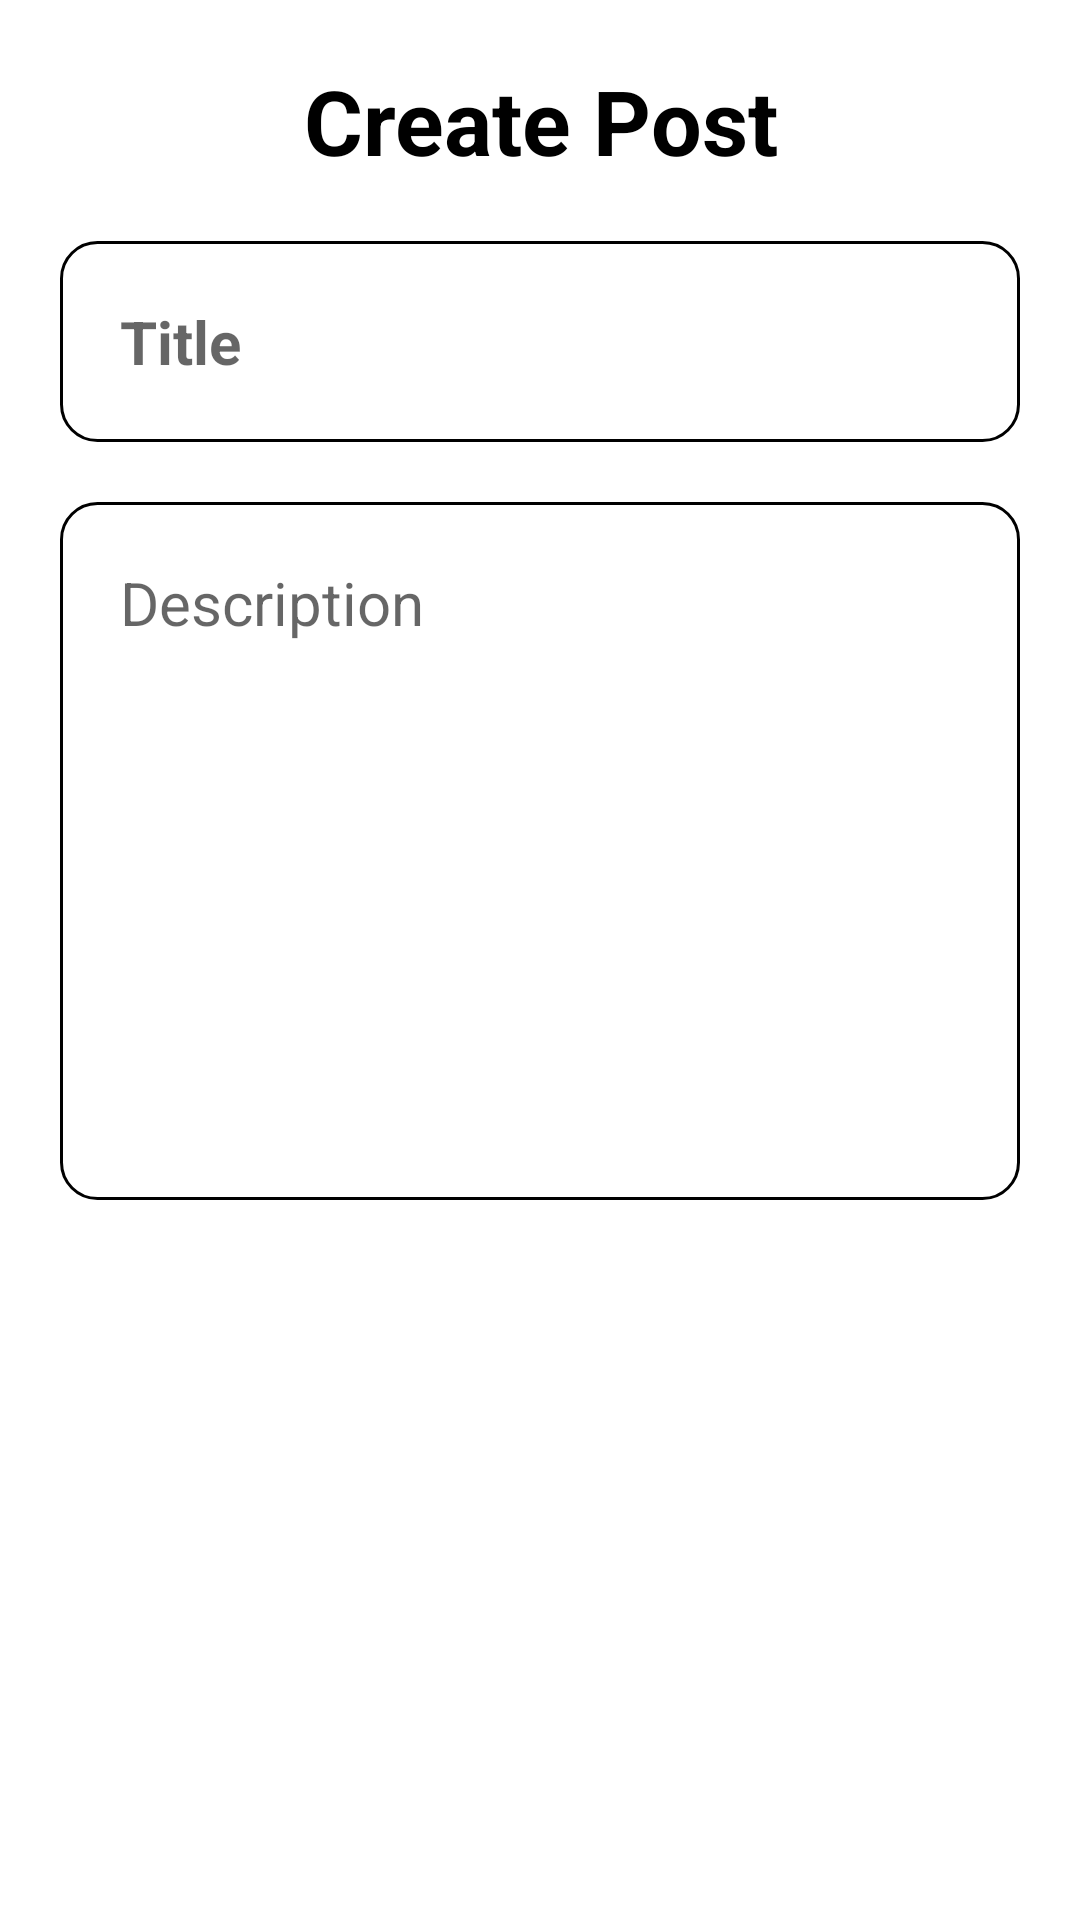

This screen was rendered from an Android layout file. Write that file and the resources it references.
<!-- AndroidManifest.xml: application theme Theme.YSocialMediaApp -->
<!-- res/layout/activity_create_post.xml -->
<?xml version="1.0" encoding="utf-8"?>
<LinearLayout xmlns:android="http://schemas.android.com/apk/res/android"
    xmlns:app="http://schemas.android.com/apk/res-auto"
    xmlns:tools="http://schemas.android.com/tools"
    android:id="@+id/main"
    android:layout_width="match_parent"
    android:layout_height="match_parent"
    android:orientation="vertical"
    android:padding="20dp"
    android:layout_centerVertical="true"
    android:layout_centerHorizontal="true"
    tools:context=".ui.CreatePostActivity">

    <TextView
        android:layout_width="match_parent"
        android:layout_height="wrap_content"
        android:textAlignment="center"
        android:text="@string/post"
        android:textSize="30sp"
        android:textStyle="bold"
        android:textColor="@color/black"
        android:layout_marginBottom="20dp"
        />
    <EditText
        android:background="@drawable/edit_text_border"
        android:id="@+id/post_title_input"
        android:layout_width="match_parent"
        android:layout_height="wrap_content"
        android:autofillHints=""
        android:inputType="text"
        android:textStyle="bold"
        android:textSize="20sp"
        android:hint="@string/post_title"
        android:layout_marginBottom="20dp"
        />

    <EditText
        android:background="@drawable/edit_text_border"
        android:id="@+id/post_description_input"
        android:layout_width="match_parent"
        android:layout_height="wrap_content"
        android:autofillHints=""
        android:inputType="textMultiLine"
        android:lines="8"
        android:gravity="top|start"
        android:scrollbars="vertical"
        android:maxLines="10"
        android:textSize="20sp"
        android:hint="@string/post_description"
        android:layout_marginBottom="20dp"
        />

    <ImageView
        android:id="@+id/upload_image"
        android:layout_width="match_parent"
        android:layout_height="200dp"
        android:layout_marginBottom="20dp"
        />

    <LinearLayout
        android:layout_width="match_parent"
        android:layout_height="wrap_content"
        android:orientation="horizontal"
        android:layout_gravity="center"
        android:gravity="center_horizontal"

        >
        <Button
            android:id="@+id/cancel_post_button"
            android:layout_width="150sp"
            android:layout_height="wrap_content"
            android:text="@string/cancel"
            android:layout_marginEnd="30sp"
            />
        <Button
            android:id="@+id/post_button"
            android:layout_width="150sp"
            android:layout_height="wrap_content"
            android:text="@string/submit_post"/>
    </LinearLayout>

</LinearLayout>
<!-- resources referenced by this layout -->
<resources>
  <!-- drawable edit_text_border (drawable) -->
  <shape
      xmlns:android="http://schemas.android.com/apk/res/android"
      android:shape="rectangle">
      <solid
          android:color="@android:color/transparent"/>
  
      <corners
          android:bottomRightRadius="12dp"
          android:bottomLeftRadius="12dp"
          android:topLeftRadius="12dp"
          android:topRightRadius="12dp"/>
      <stroke
          android:color="@color/black"
          android:width="1dp"/>
      <padding
          android:left="20dp"
          android:right="20dp"
          android:top="20dp"
          android:bottom="20dp"/>
  </shape>
  <string name="cancel">Cancel</string>
  <string name="post">Create Post</string>
  <string name="post_description">Description</string>
  <string name="post_title">Title</string>
  <string name="submit_post">Post</string>
  <style name="Theme.YSocialMediaApp" parent="Theme.MaterialComponents.DayNight.DarkActionBar">
  
          
          <item name="colorPrimary">@color/purple_500</item>
          <item name="colorPrimaryVariant">@color/purple_700</item>
          <item name="colorOnPrimary">@color/white</item>
          
          <item name="colorSecondary">@color/teal_200</item>
          <item name="colorSecondaryVariant">@color/teal_700</item>
          <item name="colorOnSecondary">@color/black</item>
          
          <item name="android:statusBarColor">?attr/colorPrimaryVariant</item>
          
          <item name="android:windowActionBar">false</item>
          <item name="android:windowNoTitle">true</item>
      </style>
  <!-- not gathered from this repository: default colours our renderer supplied (Android Studio template values) -->
  <color name="purple_500">#FF6200EE</color>
  <color name="purple_700">#FF3700B3</color>
  <color name="teal_200">#FF03DAC5</color>
  <color name="teal_700">#FF018786</color>
  <color name="black">#FF000000</color>
  <color name="white">#FFFFFFFF</color>
</resources>
